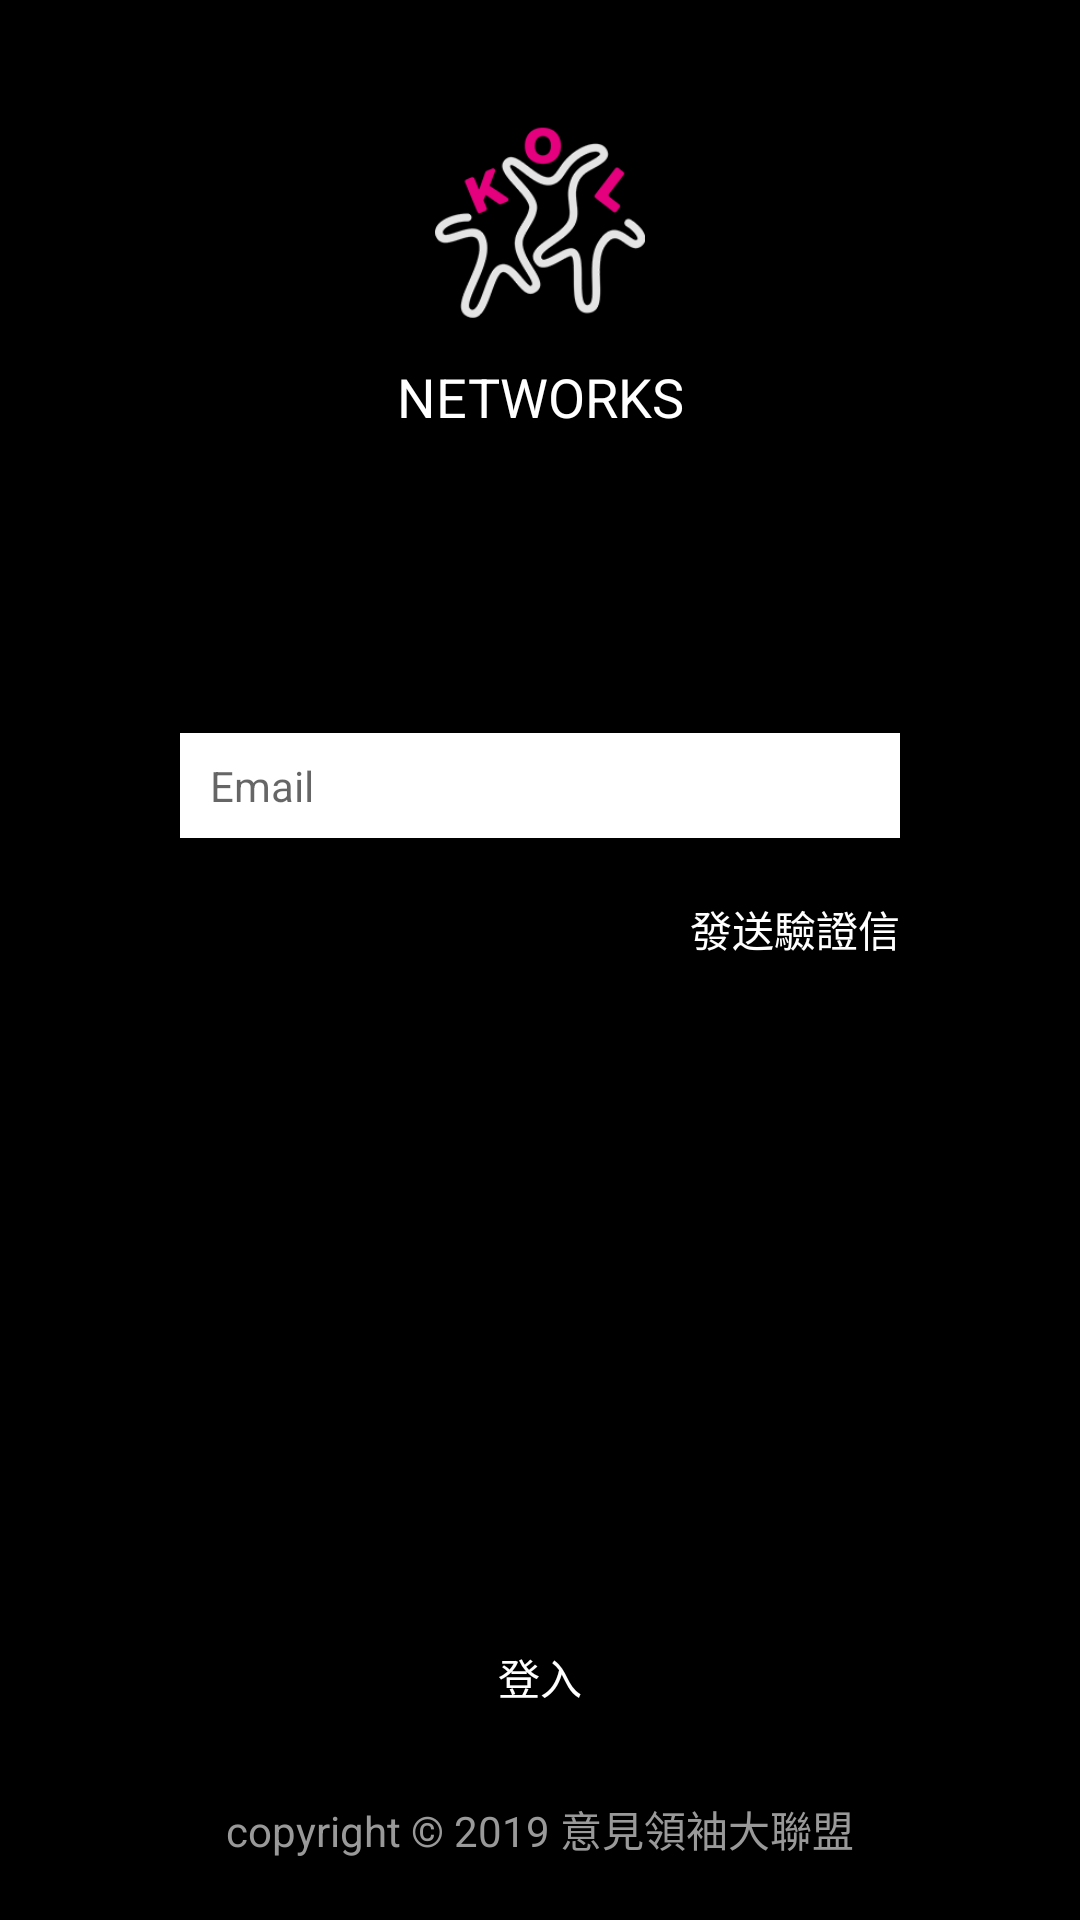

Produce the Android XML layout that renders to this screen, including the resource entries it uses.
<!-- AndroidManifest.xml: application theme Theme.AppCompat.Light.NoActionBar -->
<!-- res/layout/activity_forgot_password.xml -->
<?xml version="1.0" encoding="utf-8"?>
<androidx.constraintlayout.widget.ConstraintLayout xmlns:android="http://schemas.android.com/apk/res/android"
    xmlns:app="http://schemas.android.com/apk/res-auto"
    xmlns:tools="http://schemas.android.com/tools"
    android:layout_width="match_parent"
    android:layout_height="match_parent"
    android:background="@color/colorBackgroundBlack"
    tools:context=".ui.forgotpassword.ForgotPasswordActivity">

    <ImageView
        android:id="@+id/imgLogo"
        android:layout_width="70dp"
        android:layout_height="70dp"
        android:layout_marginTop="40dp"
        android:src="@drawable/logo_white"
        app:layout_constraintEnd_toEndOf="parent"
        app:layout_constraintStart_toStartOf="parent"
        app:layout_constraintTop_toTopOf="parent" />

    <TextView
        android:id="@+id/mainTitle"
        style="@style/textWhiteLarge"
        android:layout_width="wrap_content"
        android:layout_height="wrap_content"
        android:layout_marginTop="10dp"
        android:text="@string/app_title_main"
        app:layout_constraintEnd_toEndOf="parent"
        app:layout_constraintStart_toStartOf="parent"
        app:layout_constraintTop_toBottomOf="@+id/imgLogo" />

    <EditText
        android:id="@+id/etEmail"
        android:layout_width="match_parent"
        android:layout_height="35dp"
        android:layout_marginHorizontal="60dp"
        android:layout_marginTop="100dp"
        android:hint="@string/common_email"
        android:background="@color/colorBackgroundWhite"
        android:inputType="textEmailAddress"
        android:paddingHorizontal="10dp"
        android:textSize="14sp"
        app:layout_constraintEnd_toEndOf="parent"
        app:layout_constraintStart_toStartOf="parent"
        app:layout_constraintTop_toBottomOf="@+id/mainTitle" />


    <TextView
        android:id="@+id/btnSendVerify"
        style="@style/textWhiteMedium"
        android:layout_width="wrap_content"
        android:layout_height="wrap_content"
        android:layout_marginTop="20dp"
        android:text="@string/forgot_send_verify"
        app:layout_constraintRight_toRightOf="@+id/etEmail"
        app:layout_constraintTop_toBottomOf="@id/etEmail" />

    <TextView
        android:id="@+id/btnLogin"
        style="@style/textWhiteMedium"
        android:layout_width="wrap_content"
        android:layout_height="wrap_content"
        android:layout_marginBottom="25dp"
        android:padding="5dp"
        android:text="@string/login_login"
        app:layout_constraintBottom_toTopOf="@+id/tv_copyright"
        app:layout_constraintEnd_toEndOf="@+id/tv_copyright"
        app:layout_constraintStart_toStartOf="@+id/tv_copyright" />

    <TextView
        android:id="@+id/tv_copyright"
        style="@style/textCopyright"
        android:layout_width="wrap_content"
        android:layout_height="wrap_content"
        android:layout_marginBottom="20dp"
        android:text="@string/common_copyright"
        app:layout_constraintBottom_toBottomOf="parent"
        app:layout_constraintEnd_toEndOf="parent"
        app:layout_constraintStart_toStartOf="parent" />
    

</androidx.constraintlayout.widget.ConstraintLayout>
<!-- resources referenced by this layout -->
<resources>
  <color name="colorBackgroundBlack">#000000</color>
  <color name="colorBackgroundWhite">#FFFFFF</color>
  <!-- drawable logo_white: png bitmap (drawable-mdpi, 5052 bytes) -->
  <string name="app_title_main">NETWORKS</string>
  <string name="common_copyright">copyright © 2019 意見領袖大聯盟</string>
  <string name="common_email">Email</string>
  <string name="forgot_send_verify">發送驗證信</string>
  <string name="login_login">登入</string>
  <style name="textCopyright">
          <item name="android:textColor">@color/colorTextGrey</item>
          <item name="android:textSize">14sp</item>
      </style>
  <style name="textWhiteLarge">
          <item name="android:textColor">@color/colorTextWhite</item>
          <item name="android:textSize">18sp</item>
      </style>
  <style name="textWhiteMedium">
          <item name="android:textColor">@color/colorTextWhite</item>
          <item name="android:textSize">14sp</item>
      </style>
  <color name="colorTextGrey">#999999</color>
  <color name="colorTextWhite">#FFFFFF</color>
</resources>
